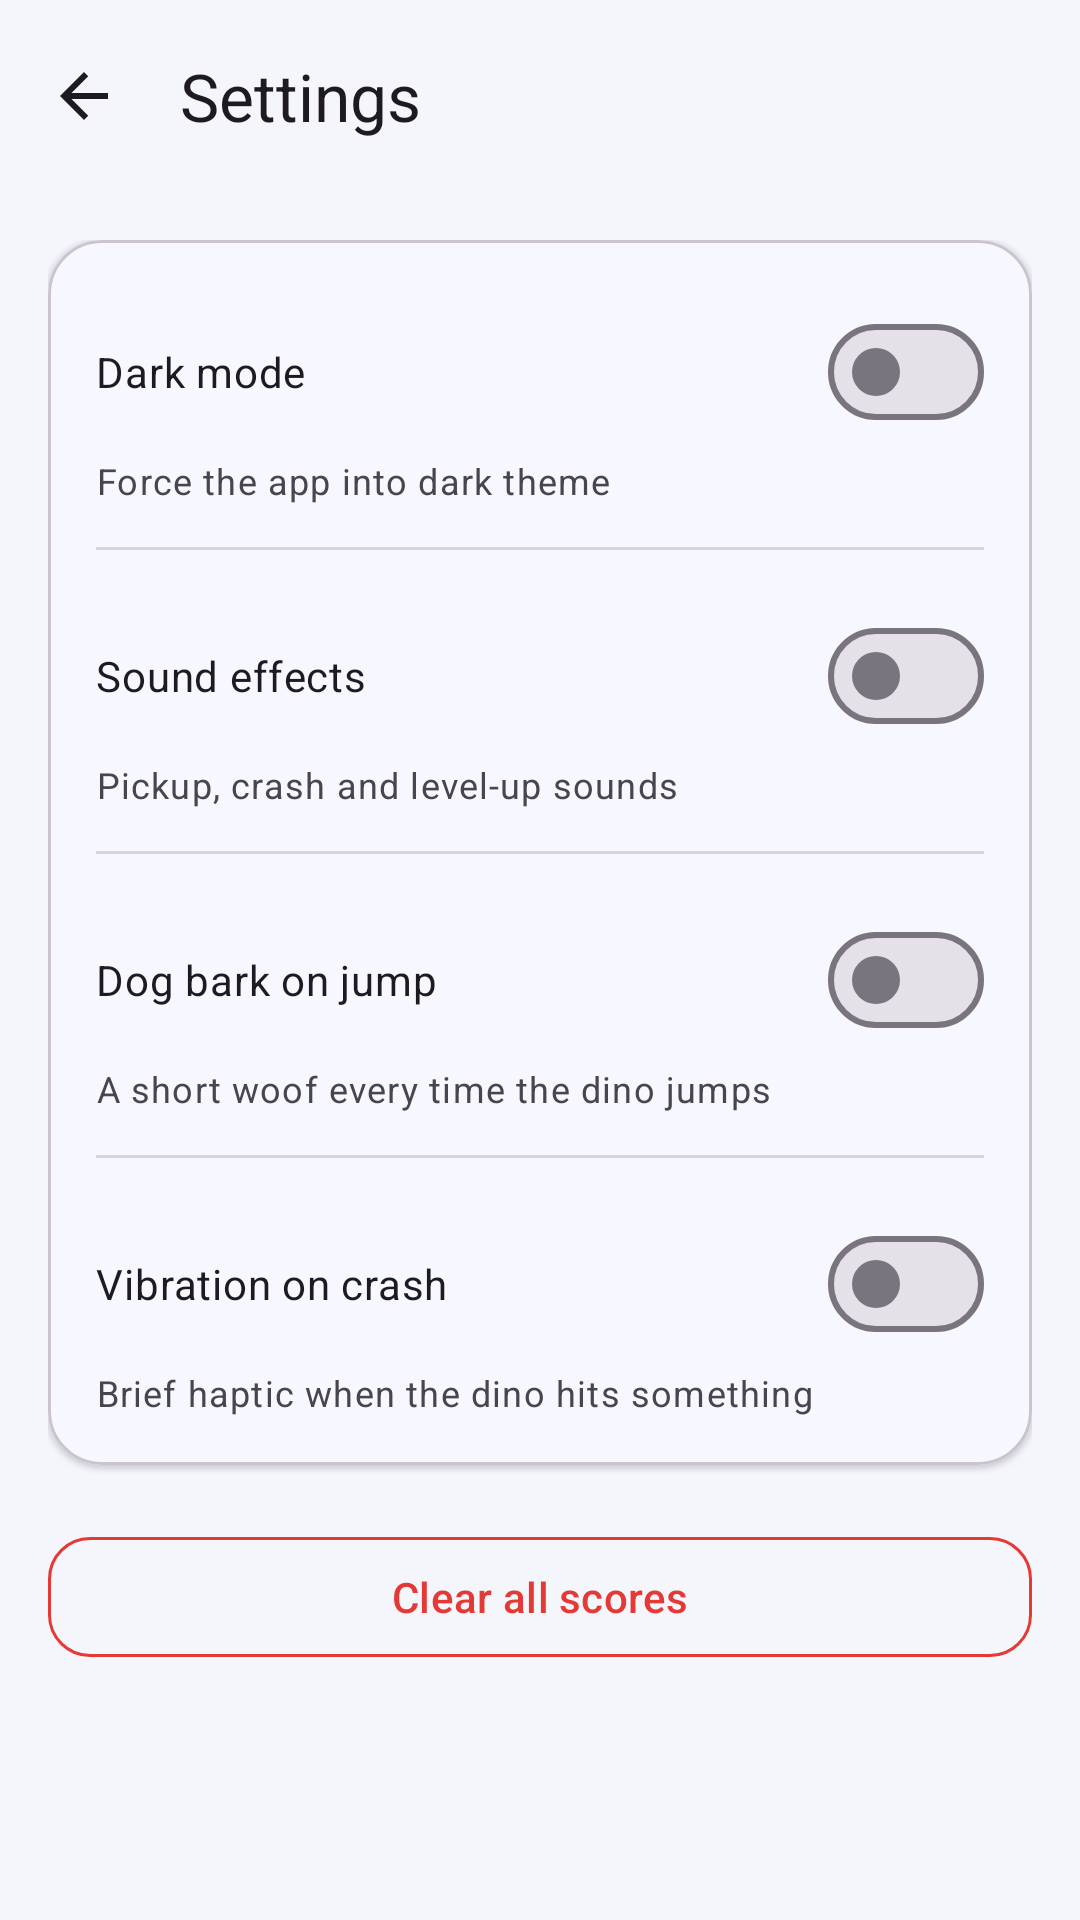

Write the Android layout XML for this screen, with the resource values it uses.
<!-- AndroidManifest.xml: application theme Theme.DinoRun -->
<!-- res/layout/activity_settings.xml -->
<?xml version="1.0" encoding="utf-8"?>
<LinearLayout xmlns:android="http://schemas.android.com/apk/res/android"
    xmlns:app="http://schemas.android.com/apk/res-auto"
    android:layout_width="match_parent"
    android:layout_height="match_parent"
    android:orientation="vertical">

    <com.google.android.material.appbar.MaterialToolbar
        android:id="@+id/toolbar"
        android:layout_width="match_parent"
        android:layout_height="?attr/actionBarSize"
        app:title="@string/settings_title"
        app:navigationIcon="@drawable/ic_arrow_back" />

    <androidx.core.widget.NestedScrollView
        android:layout_width="match_parent"
        android:layout_height="match_parent"
        android:fillViewport="true">
        <LinearLayout
            android:layout_width="match_parent"
            android:layout_height="wrap_content"
            android:orientation="vertical"
            android:padding="16dp">

            <com.google.android.material.card.MaterialCardView
                android:layout_width="match_parent"
                android:layout_height="wrap_content"
                app:cardCornerRadius="18dp"
                app:cardElevation="1dp">
                <LinearLayout
                    android:layout_width="match_parent"
                    android:layout_height="wrap_content"
                    android:orientation="vertical"
                    android:padding="16dp">

                    <com.google.android.material.materialswitch.MaterialSwitch
                        android:id="@+id/switchDark"
                        android:layout_width="match_parent"
                        android:layout_height="wrap_content"
                        android:minHeight="56dp"
                        android:text="@string/setting_dark" />
                    <TextView
                        android:layout_width="wrap_content"
                        android:layout_height="wrap_content"
                        android:text="@string/setting_dark_sub"
                        android:textColor="?android:textColorSecondary"
                        android:textAppearance="?attr/textAppearanceBodySmall" />

                    <View android:layout_width="match_parent" android:layout_height="1dp"
                        android:layout_marginVertical="14dp" android:background="#22000000" />

                    <com.google.android.material.materialswitch.MaterialSwitch
                        android:id="@+id/switchSound"
                        android:layout_width="match_parent"
                        android:layout_height="wrap_content"
                        android:minHeight="56dp"
                        android:text="@string/setting_sound" />
                    <TextView
                        android:layout_width="wrap_content"
                        android:layout_height="wrap_content"
                        android:text="@string/setting_sound_sub"
                        android:textColor="?android:textColorSecondary"
                        android:textAppearance="?attr/textAppearanceBodySmall" />

                    <View android:layout_width="match_parent" android:layout_height="1dp"
                        android:layout_marginVertical="14dp" android:background="#22000000" />

                    <com.google.android.material.materialswitch.MaterialSwitch
                        android:id="@+id/switchBark"
                        android:layout_width="match_parent"
                        android:layout_height="wrap_content"
                        android:minHeight="56dp"
                        android:text="@string/setting_bark" />
                    <TextView
                        android:layout_width="wrap_content"
                        android:layout_height="wrap_content"
                        android:text="@string/setting_bark_sub"
                        android:textColor="?android:textColorSecondary"
                        android:textAppearance="?attr/textAppearanceBodySmall" />

                    <View android:layout_width="match_parent" android:layout_height="1dp"
                        android:layout_marginVertical="14dp" android:background="#22000000" />

                    <com.google.android.material.materialswitch.MaterialSwitch
                        android:id="@+id/switchVibration"
                        android:layout_width="match_parent"
                        android:layout_height="wrap_content"
                        android:minHeight="56dp"
                        android:text="@string/setting_vibration" />
                    <TextView
                        android:layout_width="wrap_content"
                        android:layout_height="wrap_content"
                        android:text="@string/setting_vibration_sub"
                        android:textColor="?android:textColorSecondary"
                        android:textAppearance="?attr/textAppearanceBodySmall" />
                </LinearLayout>
            </com.google.android.material.card.MaterialCardView>

            <com.google.android.material.button.MaterialButton
                android:id="@+id/btnClearScores"
                style="@style/Widget.Material3.Button.OutlinedButton"
                android:layout_width="match_parent"
                android:layout_height="wrap_content"
                android:layout_marginTop="20dp"
                android:text="@string/clear_history"
                android:textColor="#E53935"
                app:strokeColor="#E53935"
                app:cornerRadius="14dp" />
        </LinearLayout>
    </androidx.core.widget.NestedScrollView>
</LinearLayout>
<!-- resources referenced by this layout -->
<resources>
  <!-- drawable ic_arrow_back (drawable) -->
  <vector xmlns:android="http://schemas.android.com/apk/res/android"
      android:width="24dp" android:height="24dp"
      android:viewportWidth="24" android:viewportHeight="24"
      android:tint="?android:textColorPrimary">
      <path android:fillColor="@android:color/white"
          android:pathData="M20,11H7.83l5.59,-5.59L12,4l-8,8 8,8 1.41,-1.41L7.83,13H20v-2z"/>
  </vector>
  <string name="clear_history">Clear all scores</string>
  <string name="setting_bark">Dog bark on jump</string>
  <string name="setting_bark_sub">A short woof every time the dino jumps</string>
  <string name="setting_dark">Dark mode</string>
  <string name="setting_dark_sub">Force the app into dark theme</string>
  <string name="setting_sound">Sound effects</string>
  <string name="setting_sound_sub">Pickup, crash and level-up sounds</string>
  <string name="setting_vibration">Vibration on crash</string>
  <string name="setting_vibration_sub">Brief haptic when the dino hits something</string>
  <string name="settings_title">Settings</string>
  <style name="Theme.DinoRun" parent="Theme.Material3.DayNight.NoActionBar">
          <item name="colorPrimary">@color/brand_primary</item>
          <item name="colorPrimaryVariant">@color/brand_primary_dark</item>
          <item name="colorOnPrimary">#FFFFFF</item>
          <item name="colorSecondary">@color/brand_secondary</item>
          <item name="colorOnSecondary">#FFFFFF</item>
          <item name="android:colorBackground">@color/bg_light</item>
          <item name="colorSurface">@color/surface_light</item>
          <item name="android:windowLightStatusBar" tools:targetApi="m">true</item>
          <item name="android:statusBarColor">@android:color/transparent</item>
          <item name="android:windowBackground">@color/bg_light</item>
      </style>
  <color name="brand_primary">#5B6CFF</color>
  <color name="brand_primary_dark">#3A4AC9</color>
  <color name="brand_secondary">#FF9F1C</color>
  <color name="bg_light">#F4F6FB</color>
  <color name="surface_light">#FFFFFF</color>
</resources>
